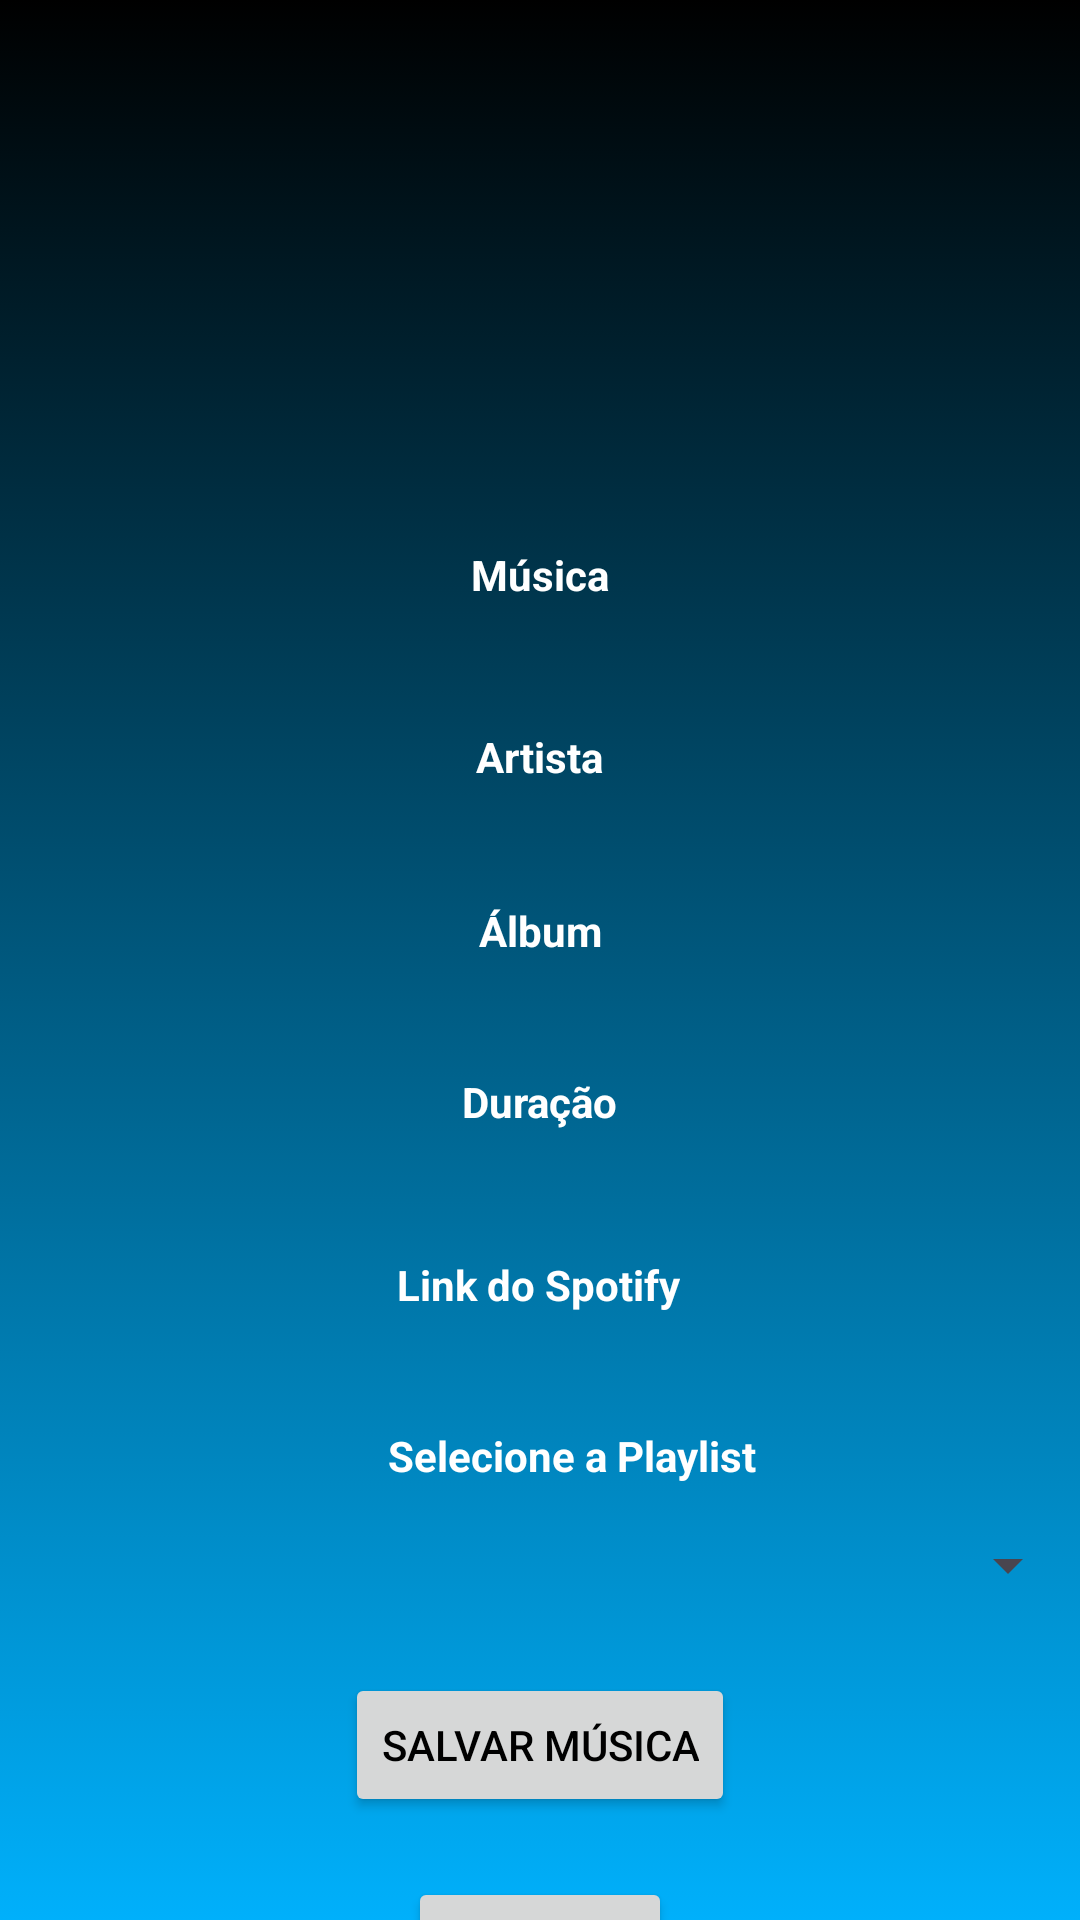

Here is an Android app screen rendered from its layout file. Give the layout XML and the strings, colors and styles it references.
<!-- AndroidManifest.xml: application theme Theme.MusicaIartes -->
<!-- res/layout/activity_track_detail.xml -->
<?xml version="1.0" encoding="utf-8"?>
<androidx.constraintlayout.widget.ConstraintLayout xmlns:android="http://schemas.android.com/apk/res/android"
    xmlns:app="http://schemas.android.com/apk/res-auto"
    xmlns:tools="http://schemas.android.com/tools"
    android:layout_width="match_parent"
    android:layout_height="match_parent"
    android:background="@drawable/background"
    tools:context=".activities.TrackDetailActivity">

    
    <ImageView
        android:id="@+id/imgAlbum"
        android:layout_width="150dp"
        android:layout_height="150dp"
        android:layout_marginTop="16dp"
        android:scaleType="centerCrop"
        app:layout_constraintTop_toTopOf="parent"
        app:layout_constraintStart_toStartOf="parent"
        app:layout_constraintEnd_toEndOf="parent" />

    
    <TextView
        android:id="@+id/labelTrack"
        android:layout_width="wrap_content"
        android:layout_height="wrap_content"
        android:layout_marginTop="16dp"
        android:text="Música"
        android:textColor="@color/white"
        android:textStyle="bold"
        app:layout_constraintEnd_toEndOf="parent"
        app:layout_constraintStart_toStartOf="parent"
        app:layout_constraintTop_toBottomOf="@id/imgAlbum" />

    <TextView
        android:id="@+id/txtTrack"
        android:layout_width="0dp"
        android:layout_height="wrap_content"
        android:layout_marginStart="12dp"
        android:layout_marginTop="4dp"
        android:textColor="@color/white"
        android:textSize="16sp"
        android:textStyle="bold"
        app:layout_constraintEnd_toEndOf="parent"
        app:layout_constraintStart_toStartOf="parent"
        app:layout_constraintTop_toBottomOf="@id/labelTrack" />

    
    <TextView
        android:id="@+id/labelArtist"
        android:layout_width="wrap_content"
        android:layout_height="wrap_content"
        android:layout_marginTop="16dp"
        android:text="Artista"
        android:textColor="@color/white"
        android:textStyle="bold"
        app:layout_constraintEnd_toEndOf="parent"
        app:layout_constraintStart_toStartOf="parent"
        app:layout_constraintTop_toBottomOf="@id/txtTrack" />

    <TextView
        android:id="@+id/txtArtist"
        android:layout_width="0dp"
        android:layout_height="wrap_content"
        android:layout_marginStart="12dp"
        android:layout_marginTop="4dp"
        android:textColor="@color/white"
        app:layout_constraintEnd_toEndOf="parent"
        app:layout_constraintStart_toStartOf="parent"
        app:layout_constraintTop_toBottomOf="@id/labelArtist" />

    
    <TextView
        android:id="@+id/labelAlbum"
        android:layout_width="wrap_content"
        android:layout_height="wrap_content"
        android:layout_marginTop="16dp"
        android:text="Álbum"
        android:textColor="@color/white"
        android:textStyle="bold"
        app:layout_constraintEnd_toEndOf="parent"
        app:layout_constraintStart_toStartOf="parent"
        app:layout_constraintTop_toBottomOf="@id/txtArtist" />

    <TextView
        android:id="@+id/txtAlbum"
        android:layout_width="0dp"
        android:layout_height="wrap_content"
        android:layout_marginStart="12dp"
        android:layout_marginTop="4dp"
        android:textColor="@color/white"
        app:layout_constraintEnd_toEndOf="parent"
        app:layout_constraintStart_toStartOf="parent"
        app:layout_constraintTop_toBottomOf="@id/labelAlbum" />

    
    <TextView
        android:id="@+id/labelDuration"
        android:layout_width="wrap_content"
        android:layout_height="wrap_content"
        android:layout_marginTop="15dp"
        android:text="Duração"
        android:textColor="@color/white"
        android:textStyle="bold"
        app:layout_constraintEnd_toEndOf="parent"
        app:layout_constraintStart_toStartOf="parent"
        app:layout_constraintTop_toBottomOf="@id/txtAlbum" />

    
    <TextView
        android:id="@+id/txtDuration"
        android:layout_width="0dp"
        android:layout_height="wrap_content"
        android:layout_marginStart="12dp"
        android:layout_marginTop="8dp"
        android:textColor="@color/white"
        app:layout_constraintEnd_toEndOf="parent"
        app:layout_constraintHorizontal_bias="0.0"
        app:layout_constraintStart_toStartOf="parent"
        app:layout_constraintTop_toBottomOf="@id/labelDuration" />

    

    

    
    <TextView
        android:id="@+id/labelLink"
        android:layout_width="wrap_content"
        android:layout_height="wrap_content"
        android:layout_marginTop="15dp"
        android:text="Link do Spotify"
        android:textColor="@color/white"
        android:textStyle="bold"
        app:layout_constraintEnd_toEndOf="parent"
        app:layout_constraintHorizontal_bias="0.498"
        app:layout_constraintStart_toStartOf="parent"
        app:layout_constraintTop_toBottomOf="@id/txtDuration" />

    <TextView
        android:id="@+id/txtSpotifyLink"
        android:layout_width="0dp"
        android:layout_height="wrap_content"
        android:layout_marginStart="12dp"
        android:layout_marginTop="8dp"
        android:autoLink="web"
        android:textColor="@color/white"
        app:layout_constraintEnd_toEndOf="parent"
        app:layout_constraintHorizontal_bias="0.0"
        app:layout_constraintStart_toStartOf="parent"
        app:layout_constraintTop_toBottomOf="@id/labelLink" />

    <TextView
        android:id="@+id/labelPlaylist"
        android:layout_width="wrap_content"
        android:layout_height="wrap_content"
        android:layout_marginTop="72dp"
        android:text="Selecione a Playlist"
        android:textColor="@color/white"
        android:textStyle="bold"
        app:layout_constraintEnd_toEndOf="parent"
        app:layout_constraintHorizontal_bias="0.545"
        app:layout_constraintStart_toStartOf="parent"
        app:layout_constraintTop_toBottomOf="@id/txtDuration" />

    <Spinner
        android:id="@+id/spinnerPlaylists"
        android:layout_width="0dp"
        android:layout_height="wrap_content"
        android:layout_marginTop="15dp"
        android:textColor="@color/white"
        android:textStyle="bold"
        app:layout_constraintEnd_toEndOf="parent"
        app:layout_constraintHorizontal_bias="0.0"
        app:layout_constraintStart_toStartOf="parent"
        app:layout_constraintTop_toBottomOf="@id/labelPlaylist" />

    <Button
        android:id="@+id/btnSalvar"
        android:layout_width="wrap_content"
        android:layout_height="wrap_content"
        android:layout_marginTop="24dp"
        android:text="Salvar Música"
        android:textColor="@color/black"
        app:layout_constraintEnd_toEndOf="parent"
        app:layout_constraintStart_toStartOf="parent"
        app:layout_constraintTop_toBottomOf="@id/spinnerPlaylists" />

    <Button
        android:id="@+id/btnVoltar"
        android:layout_width="wrap_content"
        android:layout_height="wrap_content"
        android:layout_marginTop="20dp"
        android:text="Voltar"
        android:textColor="@color/black"
        app:layout_constraintEnd_toEndOf="parent"
        app:layout_constraintStart_toStartOf="parent"
        app:layout_constraintTop_toBottomOf="@+id/btnSalvar" />

</androidx.constraintlayout.widget.ConstraintLayout>
<!-- resources referenced by this layout -->
<resources>
  <color name="black">#FF000000</color>
  <color name="white">#FFFFFFFF</color>
  <!-- drawable background (drawable) -->
  <?xml version="1.0" encoding="utf-8"?>
  <selector xmlns:android="http://schemas.android.com/apk/res/android">
      <item>
          <shape>
              <gradient
                  android:angle="120"
                  android:startColor="@color/black"
                  android:endColor="@color/ciano_one"            />
  
          </shape>
      </item>
  </selector>
  <style name="Theme.MusicaIartes" parent="Base.Theme.MusicaIartes" />
  <color name="ciano_one">#00b0fb</color>
  <style name="Base.Theme.MusicaIartes" parent="Theme.Material3.DayNight.NoActionBar">
          
          <item name="colorPrimary">@color/verdeneon</item>
          
  
          
          <item name="android:statusBarColor" tools:targetApi="1">@color/black</item>
      </style>
  <color name="verdeneon">#56f765</color>
</resources>
